The GitHub repository gabrieldgf4/insect-leaf-predation-dataset contains a labelled image folder "dataset" with 5 categories: caterpillar, gastropod, grasshopper, green cow, healthy leaf. Examples follow, each with its label.

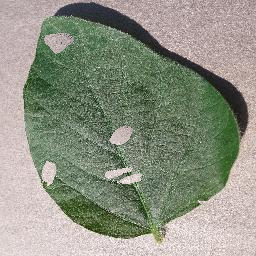
Label: green cow

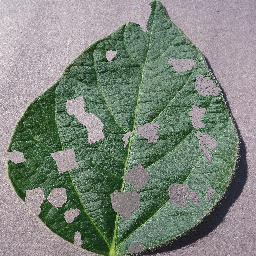
Label: grasshopper

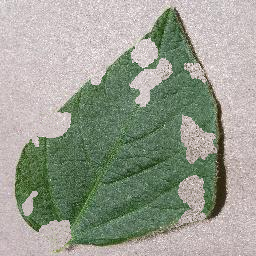
Label: caterpillar

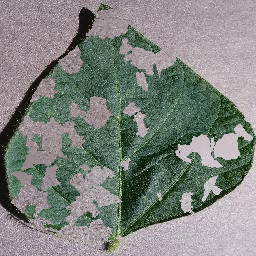
Label: gastropod

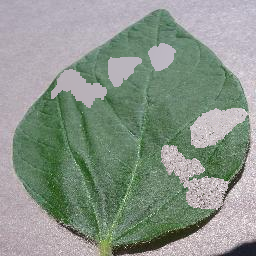
Label: caterpillar

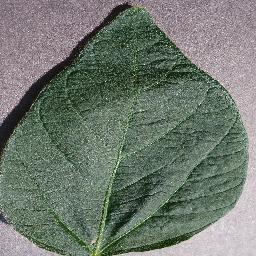
Label: healthy leaf
